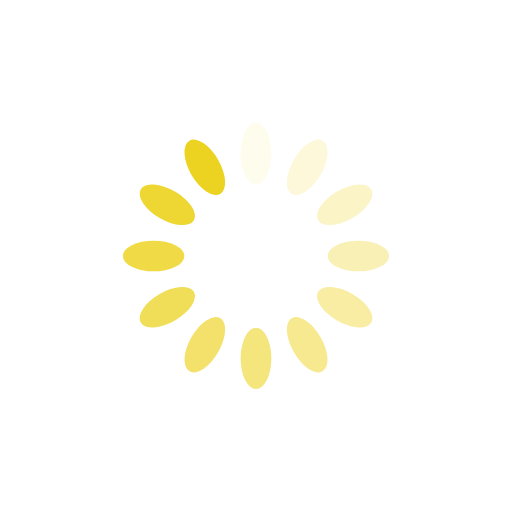
t = 0.00 s
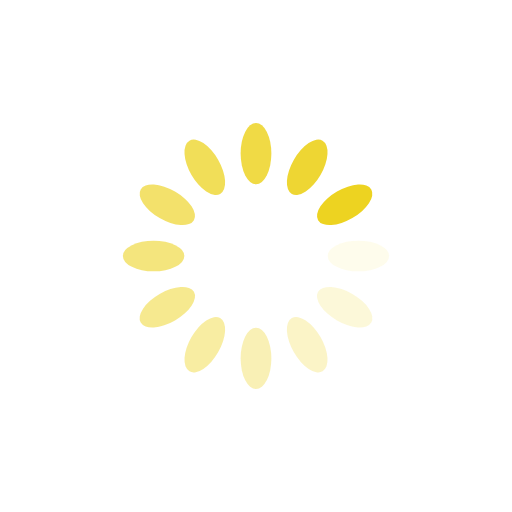
t = 0.25 s
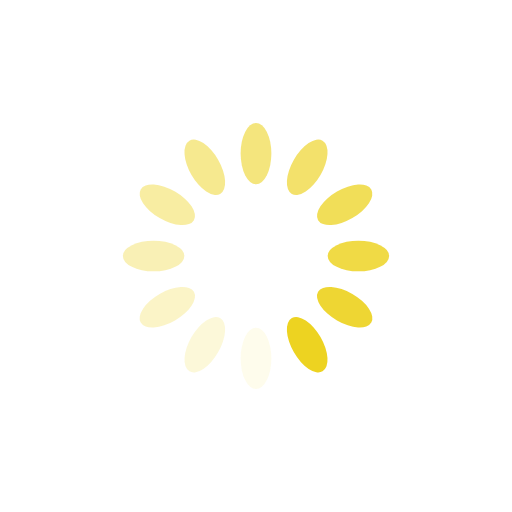
t = 0.50 s
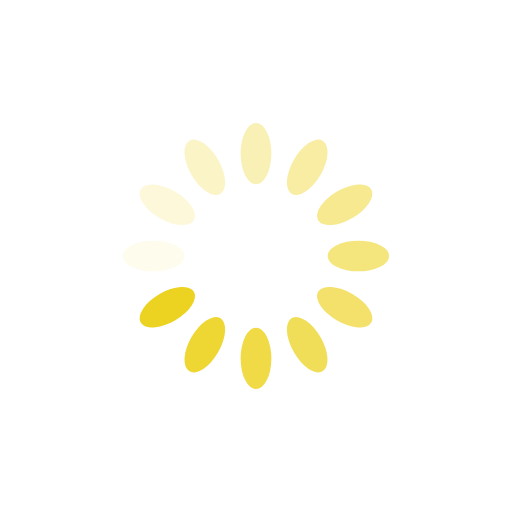
t = 0.75 s

The animated SVG that drew these frames (rendered in a browser with its animation timeline set to each time). Animation: 12 SMIL elements (animate=12); one cycle of 1.00 s, repeats indefinitely.

<svg xmlns="http://www.w3.org/2000/svg" viewBox="0 0 100 100" preserveAspectRatio="xMidYMid" width="200" height="200" style="shape-rendering: auto; display: block; background: transparent;" xmlns:xlink="http://www.w3.org/1999/xlink"><g><g transform="rotate(0 50 50)">
  <rect fill="#edd321" height="12" width="6" ry="6" rx="3" y="24" x="47">
    <animate repeatCount="indefinite" begin="-0.9166666666666666s" dur="1s" keyTimes="0;1" values="1;0" attributeName="opacity"></animate>
  </rect>
</g><g transform="rotate(30 50 50)">
  <rect fill="#edd321" height="12" width="6" ry="6" rx="3" y="24" x="47">
    <animate repeatCount="indefinite" begin="-0.8333333333333334s" dur="1s" keyTimes="0;1" values="1;0" attributeName="opacity"></animate>
  </rect>
</g><g transform="rotate(60 50 50)">
  <rect fill="#edd321" height="12" width="6" ry="6" rx="3" y="24" x="47">
    <animate repeatCount="indefinite" begin="-0.75s" dur="1s" keyTimes="0;1" values="1;0" attributeName="opacity"></animate>
  </rect>
</g><g transform="rotate(90 50 50)">
  <rect fill="#edd321" height="12" width="6" ry="6" rx="3" y="24" x="47">
    <animate repeatCount="indefinite" begin="-0.6666666666666666s" dur="1s" keyTimes="0;1" values="1;0" attributeName="opacity"></animate>
  </rect>
</g><g transform="rotate(120 50 50)">
  <rect fill="#edd321" height="12" width="6" ry="6" rx="3" y="24" x="47">
    <animate repeatCount="indefinite" begin="-0.5833333333333334s" dur="1s" keyTimes="0;1" values="1;0" attributeName="opacity"></animate>
  </rect>
</g><g transform="rotate(150 50 50)">
  <rect fill="#edd321" height="12" width="6" ry="6" rx="3" y="24" x="47">
    <animate repeatCount="indefinite" begin="-0.5s" dur="1s" keyTimes="0;1" values="1;0" attributeName="opacity"></animate>
  </rect>
</g><g transform="rotate(180 50 50)">
  <rect fill="#edd321" height="12" width="6" ry="6" rx="3" y="24" x="47">
    <animate repeatCount="indefinite" begin="-0.4166666666666667s" dur="1s" keyTimes="0;1" values="1;0" attributeName="opacity"></animate>
  </rect>
</g><g transform="rotate(210 50 50)">
  <rect fill="#edd321" height="12" width="6" ry="6" rx="3" y="24" x="47">
    <animate repeatCount="indefinite" begin="-0.3333333333333333s" dur="1s" keyTimes="0;1" values="1;0" attributeName="opacity"></animate>
  </rect>
</g><g transform="rotate(240 50 50)">
  <rect fill="#edd321" height="12" width="6" ry="6" rx="3" y="24" x="47">
    <animate repeatCount="indefinite" begin="-0.25s" dur="1s" keyTimes="0;1" values="1;0" attributeName="opacity"></animate>
  </rect>
</g><g transform="rotate(270 50 50)">
  <rect fill="#edd321" height="12" width="6" ry="6" rx="3" y="24" x="47">
    <animate repeatCount="indefinite" begin="-0.16666666666666666s" dur="1s" keyTimes="0;1" values="1;0" attributeName="opacity"></animate>
  </rect>
</g><g transform="rotate(300 50 50)">
  <rect fill="#edd321" height="12" width="6" ry="6" rx="3" y="24" x="47">
    <animate repeatCount="indefinite" begin="-0.08333333333333333s" dur="1s" keyTimes="0;1" values="1;0" attributeName="opacity"></animate>
  </rect>
</g><g transform="rotate(330 50 50)">
  <rect fill="#edd321" height="12" width="6" ry="6" rx="3" y="24" x="47">
    <animate repeatCount="indefinite" begin="0s" dur="1s" keyTimes="0;1" values="1;0" attributeName="opacity"></animate>
  </rect>
</g><g></g></g><!-- [ldio] generated by https://loading.io --></svg>
